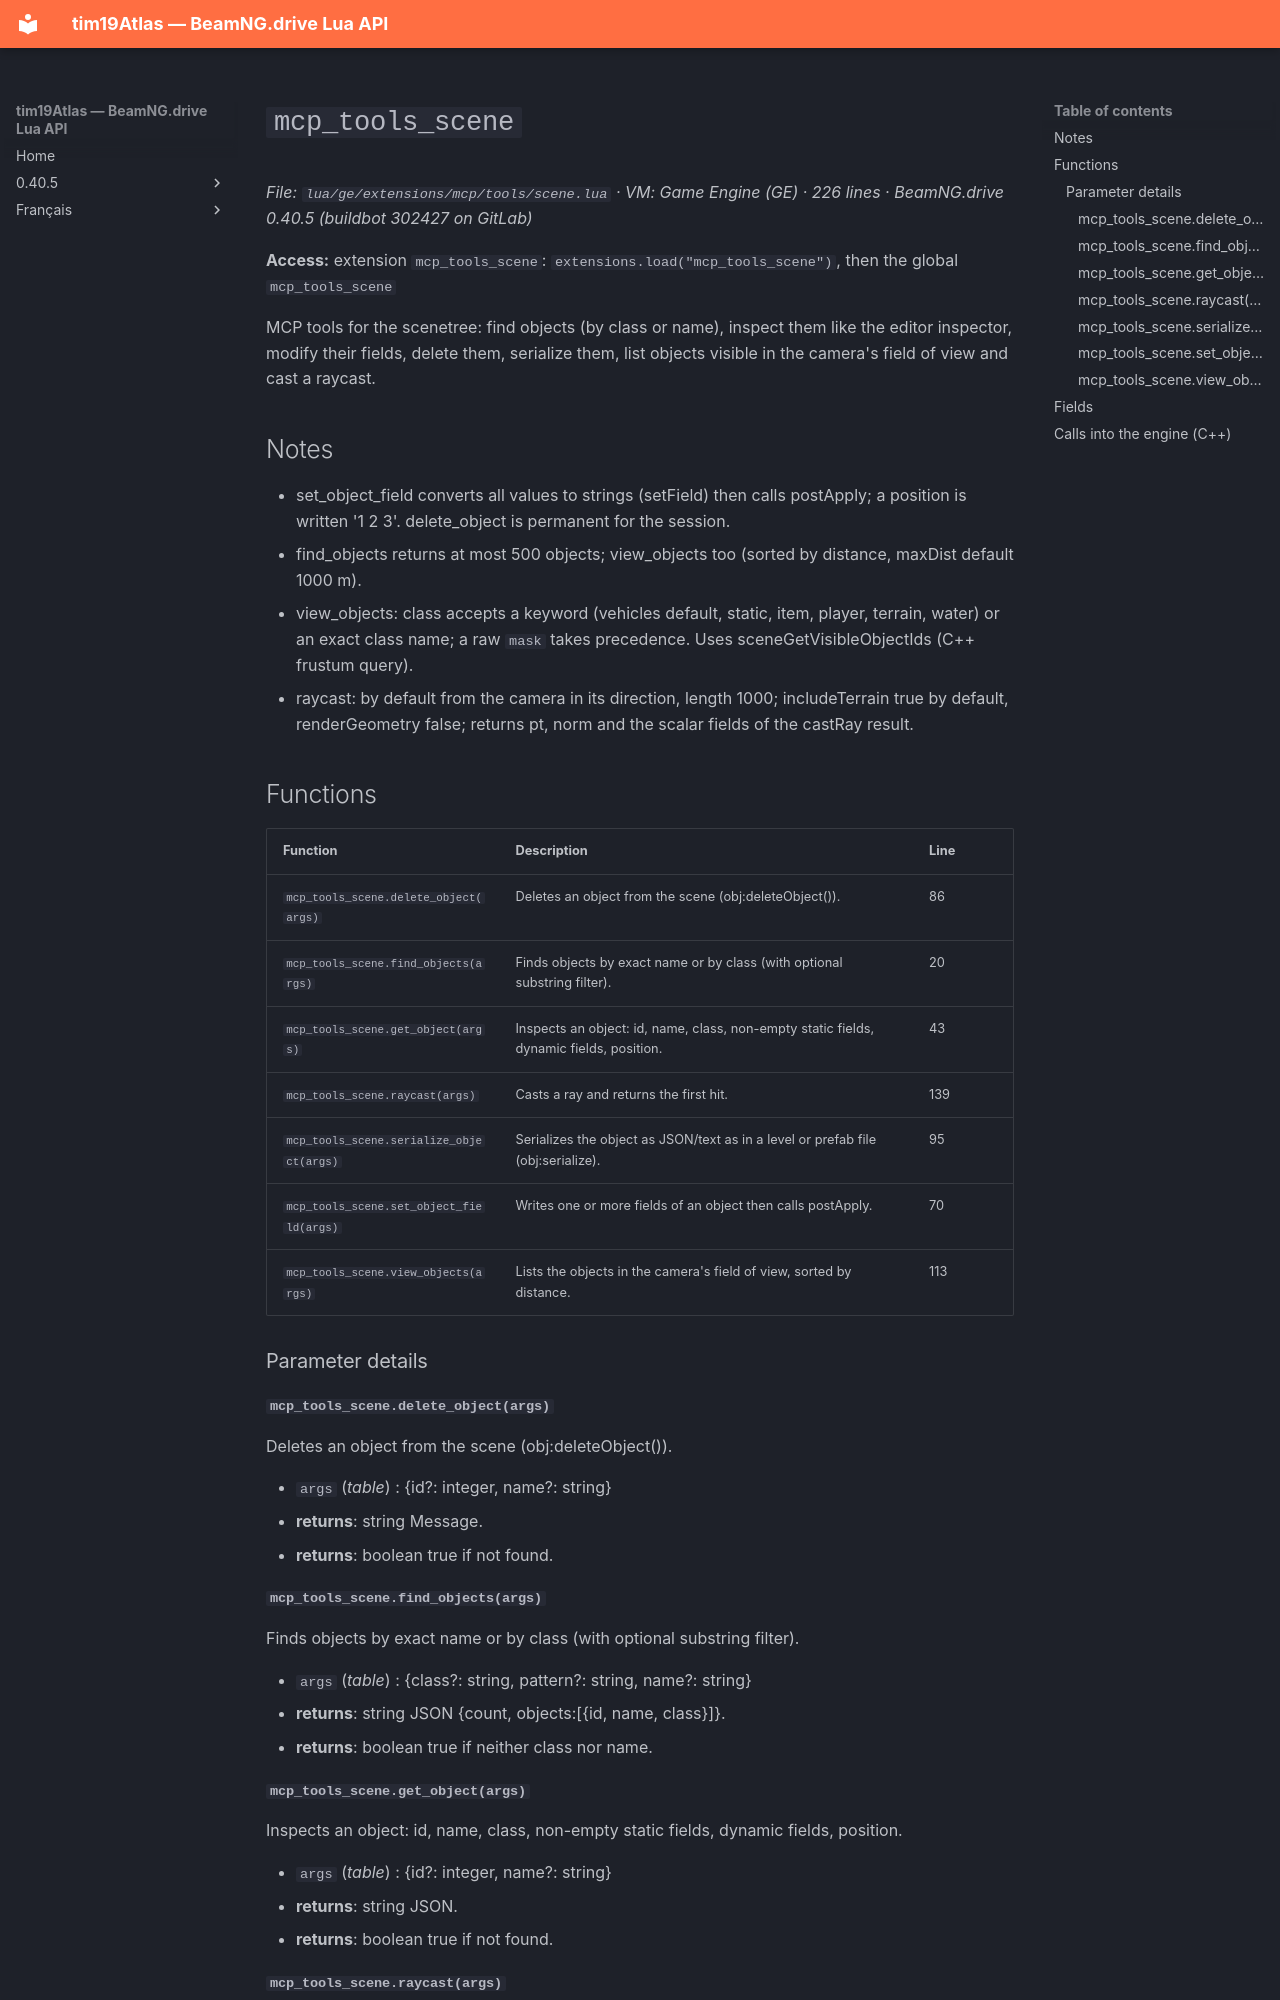

repository: Tim0219800/beamng-lua-atlas · page: 0.40.5/ge/extensions/mcp/tools/scene.html · generator: mkdocs

# `mcp_tools_scene`

*File: `lua/ge/extensions/mcp/tools/scene.lua` · VM: Game Engine (GE) · 226 lines · BeamNG.drive 0.40.5 (buildbot 302427 on GitLab)*

**Access:** extension `mcp_tools_scene`: `extensions.load("mcp_tools_scene")`, then the global `mcp_tools_scene`

MCP tools for the scenetree: find objects (by class or name), inspect them like the editor inspector, modify their fields, delete them, serialize them, list objects visible in the camera's field of view and cast a raycast.

## Notes

- set_object_field converts all values to strings (setField) then calls postApply; a position is written '1 2 3'. delete_object is permanent for the session.
- find_objects returns at most 500 objects; view_objects too (sorted by distance, maxDist default 1000 m).
- view_objects: class accepts a keyword (vehicles default, static, item, player, terrain, water) or an exact class name; a raw `mask` takes precedence. Uses sceneGetVisibleObjectIds (C++ frustum query).
- raycast: by default from the camera in its direction, length 1000; includeTerrain true by default, renderGeometry false; returns pt, norm and the scalar fields of the castRay result.

## Functions

| Function | Description | Line |
|---|---|---|
| `mcp_tools_scene.delete_object(args)` | Deletes an object from the scene (obj:deleteObject()). | 86 |
| `mcp_tools_scene.find_objects(args)` | Finds objects by exact name or by class (with optional substring filter). | 20 |
| `mcp_tools_scene.get_object(args)` | Inspects an object: id, name, class, non-empty static fields, dynamic fields, position. | 43 |
| `mcp_tools_scene.raycast(args)` | Casts a ray and returns the first hit. | 139 |
| `mcp_tools_scene.serialize_object(args)` | Serializes the object as JSON/text as in a level or prefab file (obj:serialize). | 95 |
| `mcp_tools_scene.set_object_field(args)` | Writes one or more fields of an object then calls postApply. | 70 |
| `mcp_tools_scene.view_objects(args)` | Lists the objects in the camera's field of view, sorted by distance. | 113 |

### Parameter details

#### `mcp_tools_scene.delete_object(args)`

Deletes an object from the scene (obj:deleteObject()).

- `args` (*table*) : {id?: integer, name?: string}
- **returns**: string Message.
- **returns**: boolean true if not found.

#### `mcp_tools_scene.find_objects(args)`

Finds objects by exact name or by class (with optional substring filter).

- `args` (*table*) : {class?: string, pattern?: string, name?: string}
- **returns**: string JSON {count, objects:[{id, name, class}]}.
- **returns**: boolean true if neither class nor name.
